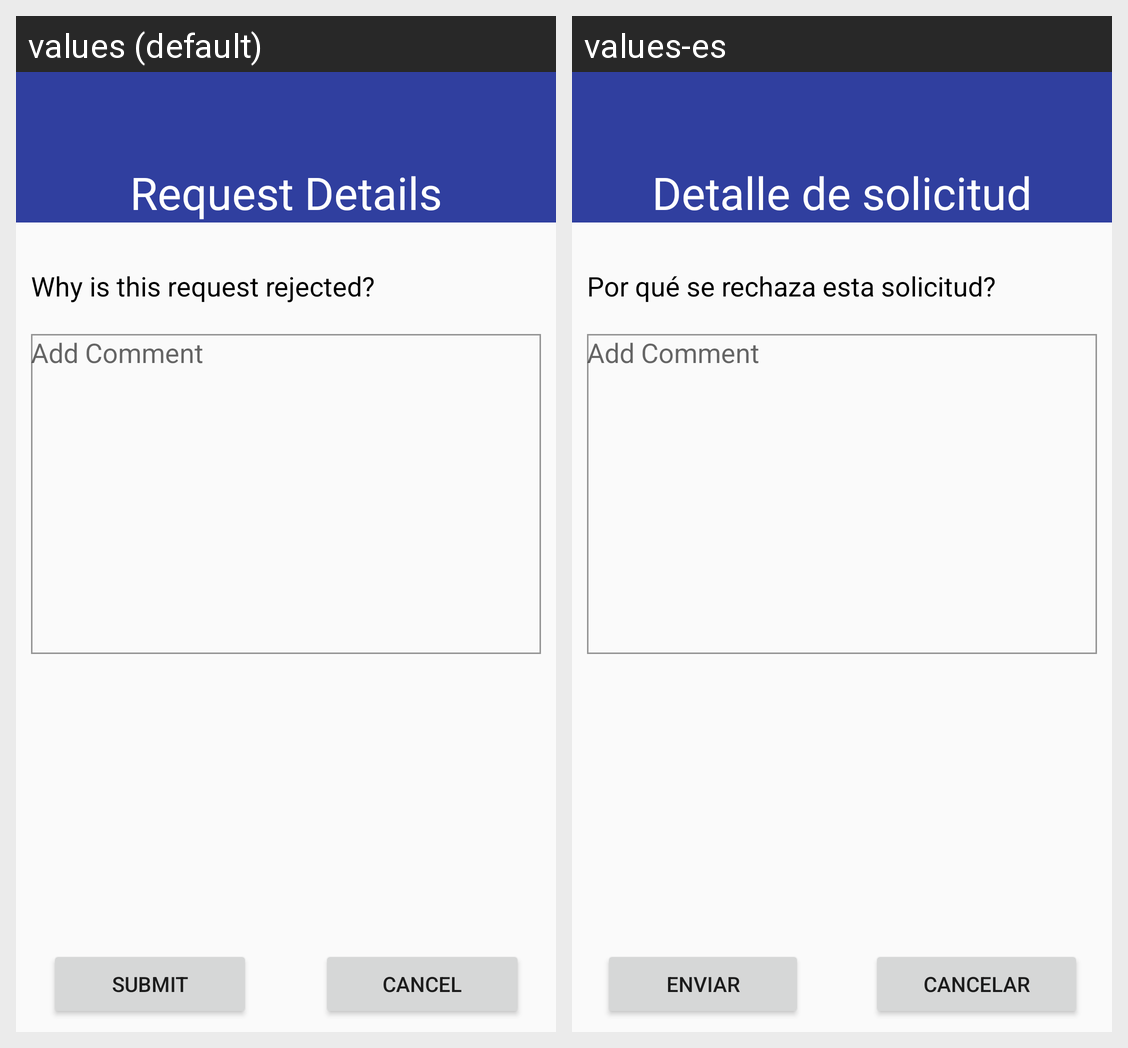

For this localized Android screen grid, give each drawn string resource with its value in every locale shown.
Android screen res/layout/fragment_request_reject_response.xml rendered under 2 locales, left to right: values (default), values-es. Device: Nexus 5 (rendered at 1080×1920; each locale shown at half size, 540×960, under a caption strip naming it); theme AppTheme.
Strings drawn on this screen, with the default value and each locale's value (text and hints the layout hard-codes, and strings that could not be matched under every locale, appear in the picture but are not listed):

request_detail
  values: Request Details
  values-es: Detalle de solicitud

request_comment
  values: Why is this request rejected?
  values-es: Por qué se rechaza esta solicitud?

submit_button
  values: Submit
  values-es: enviar

cancel
  values: Cancel
  values-es: Cancelar
